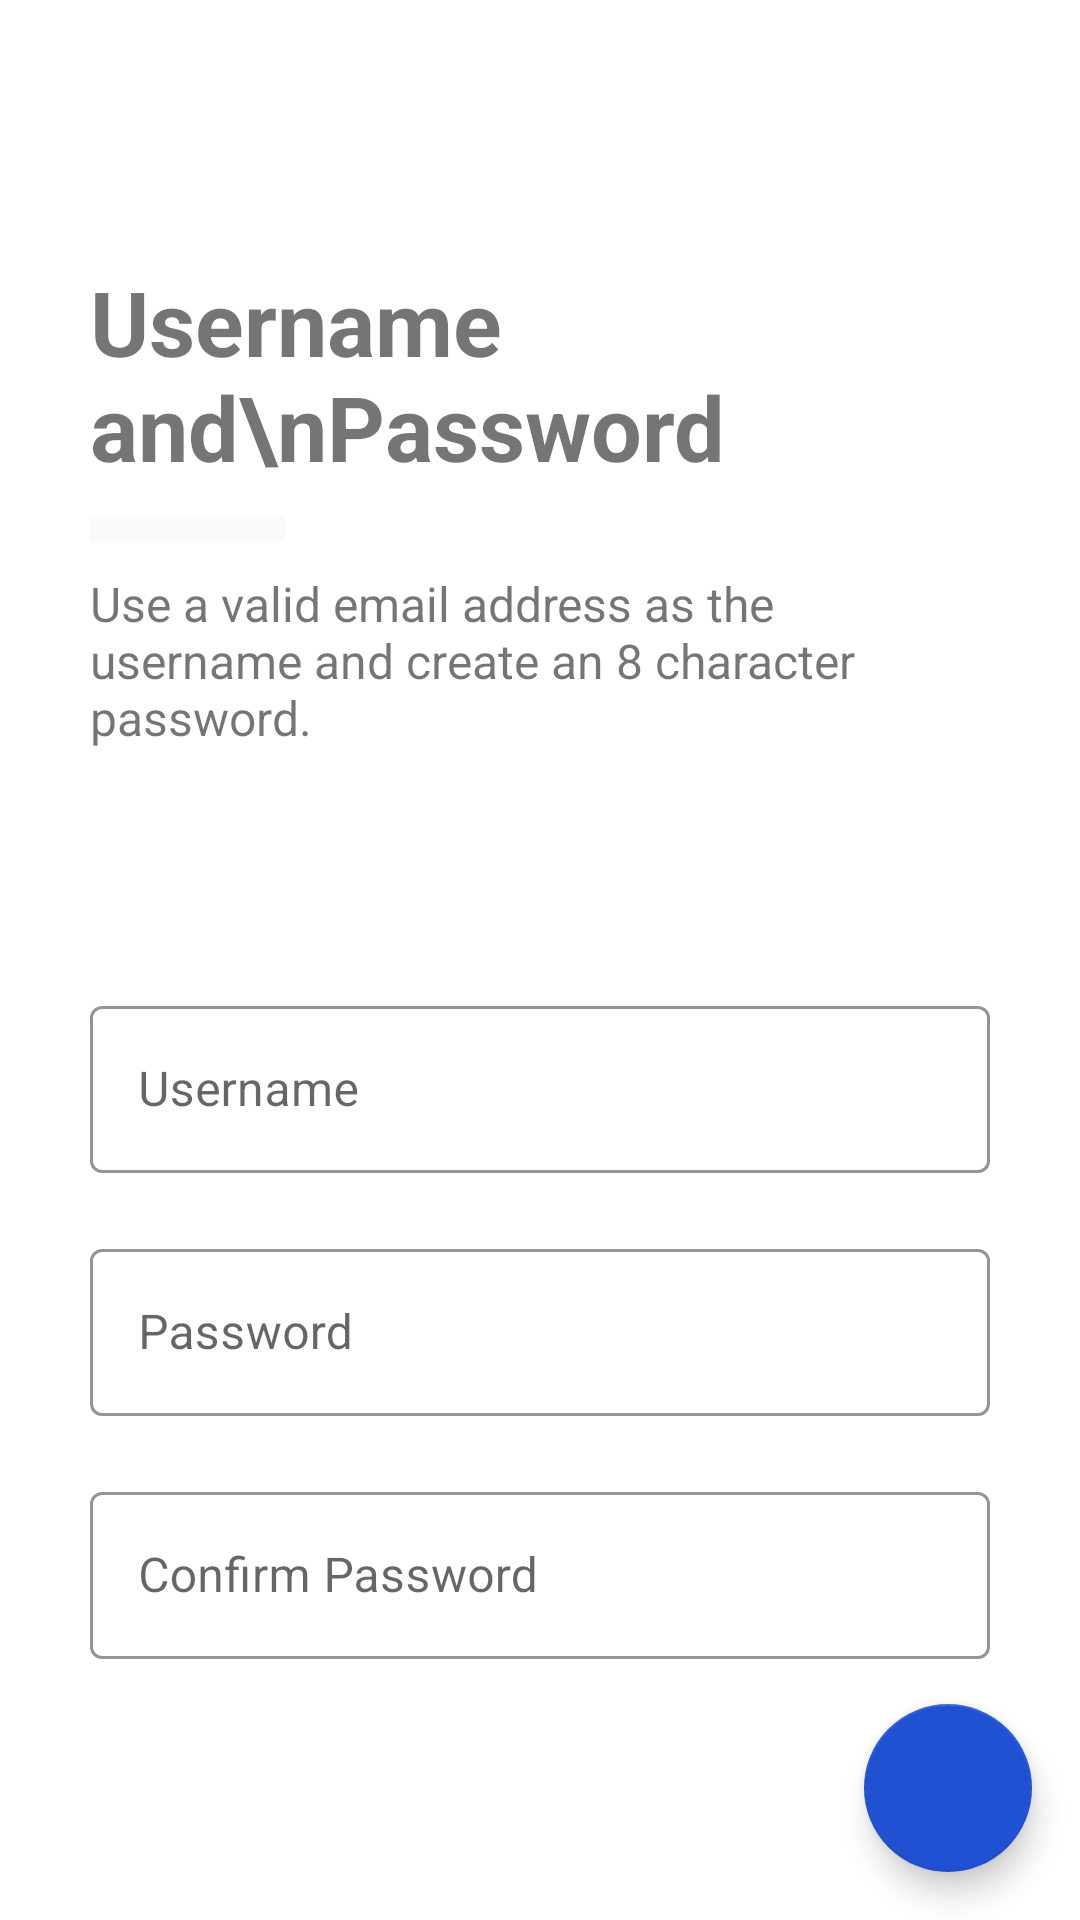

Write the Android layout XML for this screen, with the resource values it uses.
<!-- AndroidManifest.xml: application theme HomeLight -->
<!-- res/layout/reg_fragment_username.xml -->
<?xml version="1.0" encoding="utf-8"?>
<RelativeLayout xmlns:android="http://schemas.android.com/apk/res/android"
    android:layout_width="match_parent"
    android:layout_height="match_parent"
    xmlns:app="http://schemas.android.com/apk/res-auto">

    <RelativeLayout
        android:layout_centerVertical="true"
        android:layout_width="match_parent"
        android:layout_height="wrap_content"
        android:padding="30dp">

        <TextView
            android:id="@+id/headline"
            android:layout_width="wrap_content"
            android:layout_height="wrap_content"
            android:text="Username and\nPassword"
            android:textSize="30sp"
            android:textStyle="bold" />

        <ImageView
            android:layout_width="65dp"
            android:layout_height="8dp"
            android:id="@+id/line"
            android:background="@color/textColorPrimary"
            android:layout_below="@+id/headline"
            android:layout_marginTop="10dp"
            android:layout_marginBottom="10dp"/>

        <TextView
            android:id="@+id/subhead"
            android:layout_width="wrap_content"
            android:layout_height="wrap_content"
            android:layout_below="@+id/line"
            android:text="Use a valid email address as the username and create an 8 character password."
            android:textSize="16sp" />

        <com.google.android.material.textfield.TextInputLayout
            android:id="@+id/reg_username"
            style="@style/Widget.MaterialComponents.TextInputLayout.OutlinedBox"
            android:layout_width="match_parent"
            android:layout_height="wrap_content"
            android:layout_below="@+id/subhead"
            android:layout_marginTop="80dp"
            app:boxStrokeColor="@android:color/white">

            <com.google.android.material.textfield.TextInputEditText
                android:layout_width="match_parent"
                android:layout_height="wrap_content"
                android:inputType="textEmailAddress"
                android:hint="Username"
                android:id="@+id/username"
                android:textColor="@android:color/white" />

        </com.google.android.material.textfield.TextInputLayout>

        <com.google.android.material.textfield.TextInputLayout
            android:id="@+id/reg_password"
            style="@style/Widget.MaterialComponents.TextInputLayout.OutlinedBox"
            android:layout_width="match_parent"
            android:layout_height="wrap_content"
            android:layout_below="@+id/reg_username"
            android:layout_marginTop="20dp"
            app:boxStrokeColor="@android:color/white">

            <com.google.android.material.textfield.TextInputEditText
                android:layout_width="match_parent"
                android:layout_height="wrap_content"
                android:inputType="textPassword"
                android:textColor="@android:color/white"
                android:hint="Password" />

        </com.google.android.material.textfield.TextInputLayout>

        <com.google.android.material.textfield.TextInputLayout
            android:id="@+id/confirm_password"
            style="@style/Widget.MaterialComponents.TextInputLayout.OutlinedBox"
            android:layout_width="match_parent"
            android:layout_height="wrap_content"
            android:layout_below="@+id/reg_password"
            android:layout_marginTop="20dp"
            app:boxStrokeColor="@android:color/white">

            <com.google.android.material.textfield.TextInputEditText
                android:layout_width="match_parent"
                android:layout_height="wrap_content"
                android:inputType="textPassword"
                android:textColor="@android:color/white"
                android:hint="Confirm Password" />

        </com.google.android.material.textfield.TextInputLayout>

    </RelativeLayout>

    <me.zhanghai.android.materialprogressbar.MaterialProgressBar
        android:id="@+id/progress_bar_loading"
        android:layout_width="90dp"
        android:layout_height="90dp"
        android:layout_alignParentEnd="true"
        android:layout_alignParentBottom="true"
        android:layout_marginEnd="-1dp"
        android:layout_marginBottom="-1dp"
        android:visibility="invisible" />

    <com.google.android.material.floatingactionbutton.FloatingActionButton
        android:id="@+id/fab"
        style="@style/Widget.Design.FloatingActionButton"
        android:layout_width="wrap_content"
        android:layout_height="wrap_content"
        android:layout_alignParentBottom="true"
        android:layout_alignParentEnd="true"
        android:layout_margin="16dp"
        android:tint="@color/colorPrimaryDark"
        app:srcCompat="@drawable/ic_outline_keyboard_arrow_right_24px" />
</RelativeLayout>
<!-- resources referenced by this layout -->
<resources>
  <color name="colorPrimaryDark">#2151d3</color>
  <color name="textColorPrimary">#fafafa</color>
  <style name="HomeLight" parent="Theme.MaterialComponents.Light.DarkActionBar">
          
          <item name="colorPrimary">@color/colorPrimary</item>
          <item name="colorPrimaryDark">@color/colorPrimaryDark</item>
          <item name="colorAccent">@color/colorPrimaryDark</item>
          <item name="android:windowBackground">@color/real_white</item>
          <item name="android:navigationBarColor">@color/nav_light_bg</item>
          <item name="android:statusBarColor">@color/colorPrimaryDark</item>
          <item name="windowNoTitle">true</item>
      </style>
  <color name="colorPrimary">#2962ff</color>
  <color name="real_white">#ffffff</color>
  <color name="nav_light_bg">#EEEEEE</color>
</resources>
